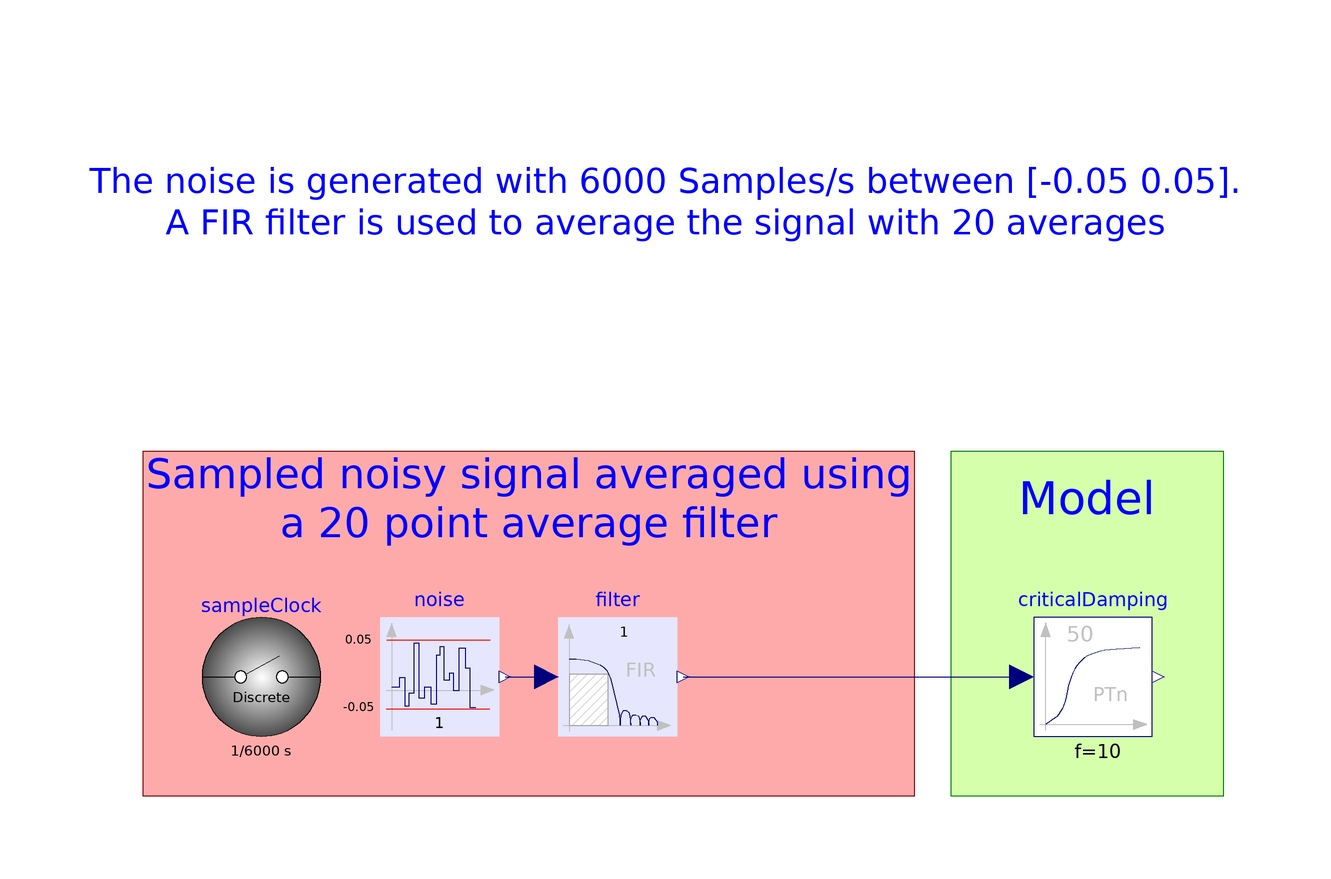

The Modelica model whose source follows is shown above as a component diagram (icons at their Placement, wires along their Line points).

model LinearSystemsNoise "Shows the modelling of a noisy sensor"
  extends Modelica.Icons.Example;
  parameter Integer downSampling = 20;

  Parts.Modelica_LinearSystems2.Controller.Noise noise(
    y_min=-0.05,
    y_max=0.05,
    blockType=Parts.Modelica_LinearSystems2.Controller.Types.BlockTypeWithGlobalDefault.UseSampleClockOption)
    annotation (Placement(transformation(extent={{-50,-10},{-30,10}})));
  Parts.Modelica_LinearSystems2.Controller.FilterFIR filter(
    L=downSampling,
    blockType=Parts.Modelica_LinearSystems2.Controller.Types.BlockTypeWithGlobalDefault.UseSampleClockOption,
    specType=Parts.Modelica_LinearSystems2.Controller.Types.FIRspec.MeanValue)
    annotation (Placement(transformation(extent={{-20,-10},{0,10}})));

  inner Parts.Modelica_LinearSystems2.Controller.SampleClock sampleClock(
      sampleTime=1/6000, blockType=Parts.Modelica_LinearSystems2.Controller.Types.BlockType.Discrete)
    annotation (Placement(transformation(extent={{-80,-10},{-60,10}})));
 Modelica.Blocks.Continuous.CriticalDamping criticalDamping(f=10,
    n=50,
    initType=Modelica.Blocks.Types.Init.InitialState)
   annotation (Placement(transformation(extent={{60,-10},{80,10}})));
equation
 connect(noise.y, filter.u) annotation (Line(
     points={{-29,0},{-22,0}},
     color={0,0,127}));
  connect(filter.y, criticalDamping.u) annotation (Line(
      points={{1,0},{58,0}},
      color={0,0,127}));
 annotation (  Diagram(coordinateSystem(preserveAspectRatio=false, extent={{-100,
            -100},{100,100}}),
           graphics={                    Rectangle(
         extent={{46,38},{92,-20}},
         lineColor={0,127,0},
         fillColor={213,255,170},
         fillPattern=FillPattern.Solid),
                     Rectangle(
         extent={{-90,38},{40,-20}},
         lineColor={127,0,0},
         fillColor={255,170,170},
         fillPattern=FillPattern.Solid),
       Text(
         extent={{-100,100},{96,60}},
         lineColor={0,0,255},
         textString="The noise is generated with 6000 Samples/s between [-0.05 0.05].
A FIR filter is used to average the signal with 20 averages",
         fontSize=16),
       Text(
         extent={{-90,40},{40,20}},
         lineColor={0,0,255},
         fontSize=14,
         textString="Sampled noisy signal averaged using
a 20 point average filter"),
       Text(
         extent={{46,40},{92,20}},
         lineColor={0,0,255},
         fontSize=14,
         textString="Model
")}),Documentation(revisions="<html>
<p><img src=\"modelica://Noise/Resources/Images/dlr_logo.png\"/> <b>Developed 2014 at the DLR Institute of System Dynamics and Control</b> </p>
</html>", info="<html>
<p>This is maximally realistic implementation of noise, with high noise sampling and a discrete filter. However, it is slow...</p>
</html>"));
end LinearSystemsNoise;